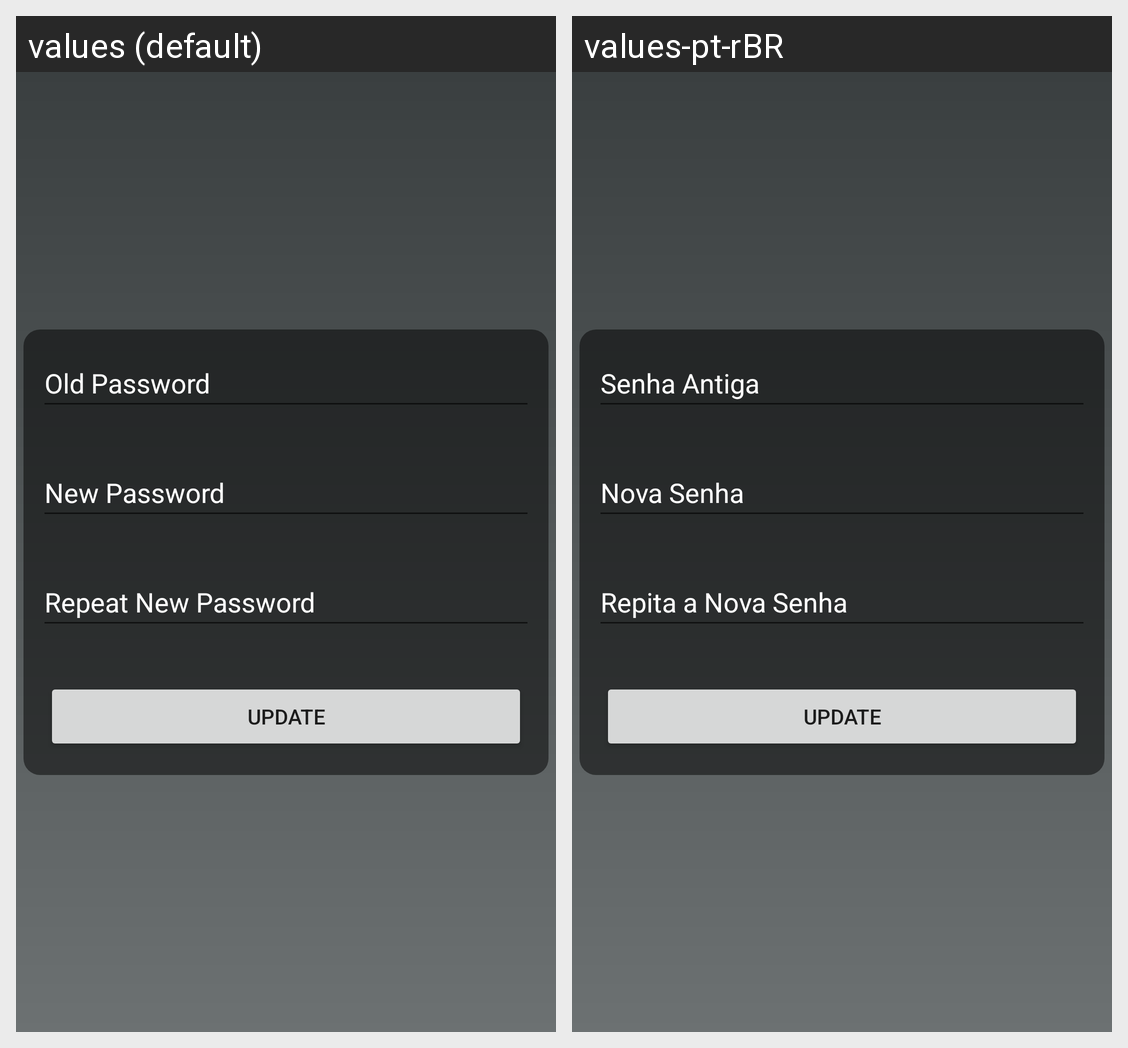

This grid shows one Android layout under two languages. Give, for every string resource on the screen, its name, the default text and each shown locale's text.
Android screen res/layout/activity_edit.xml rendered under 2 locales, left to right: values (default), values-pt-rBR. Device: Nexus 5 (rendered at 1080×1920; each locale shown at half size, 540×960, under a caption strip naming it); theme Theme.Estudo.
Strings drawn on this screen, with the default value and each locale's value (text and hints the layout hard-codes, and strings that could not be matched under every locale, appear in the picture but are not listed):

oldPassword
  values: Old Password
  values-pt-rBR: Senha Antiga

newPassword
  values: New Password
  values-pt-rBR: Nova Senha

repeatNewPassword
  values: Repeat New Password
  values-pt-rBR: Repita a Nova Senha
